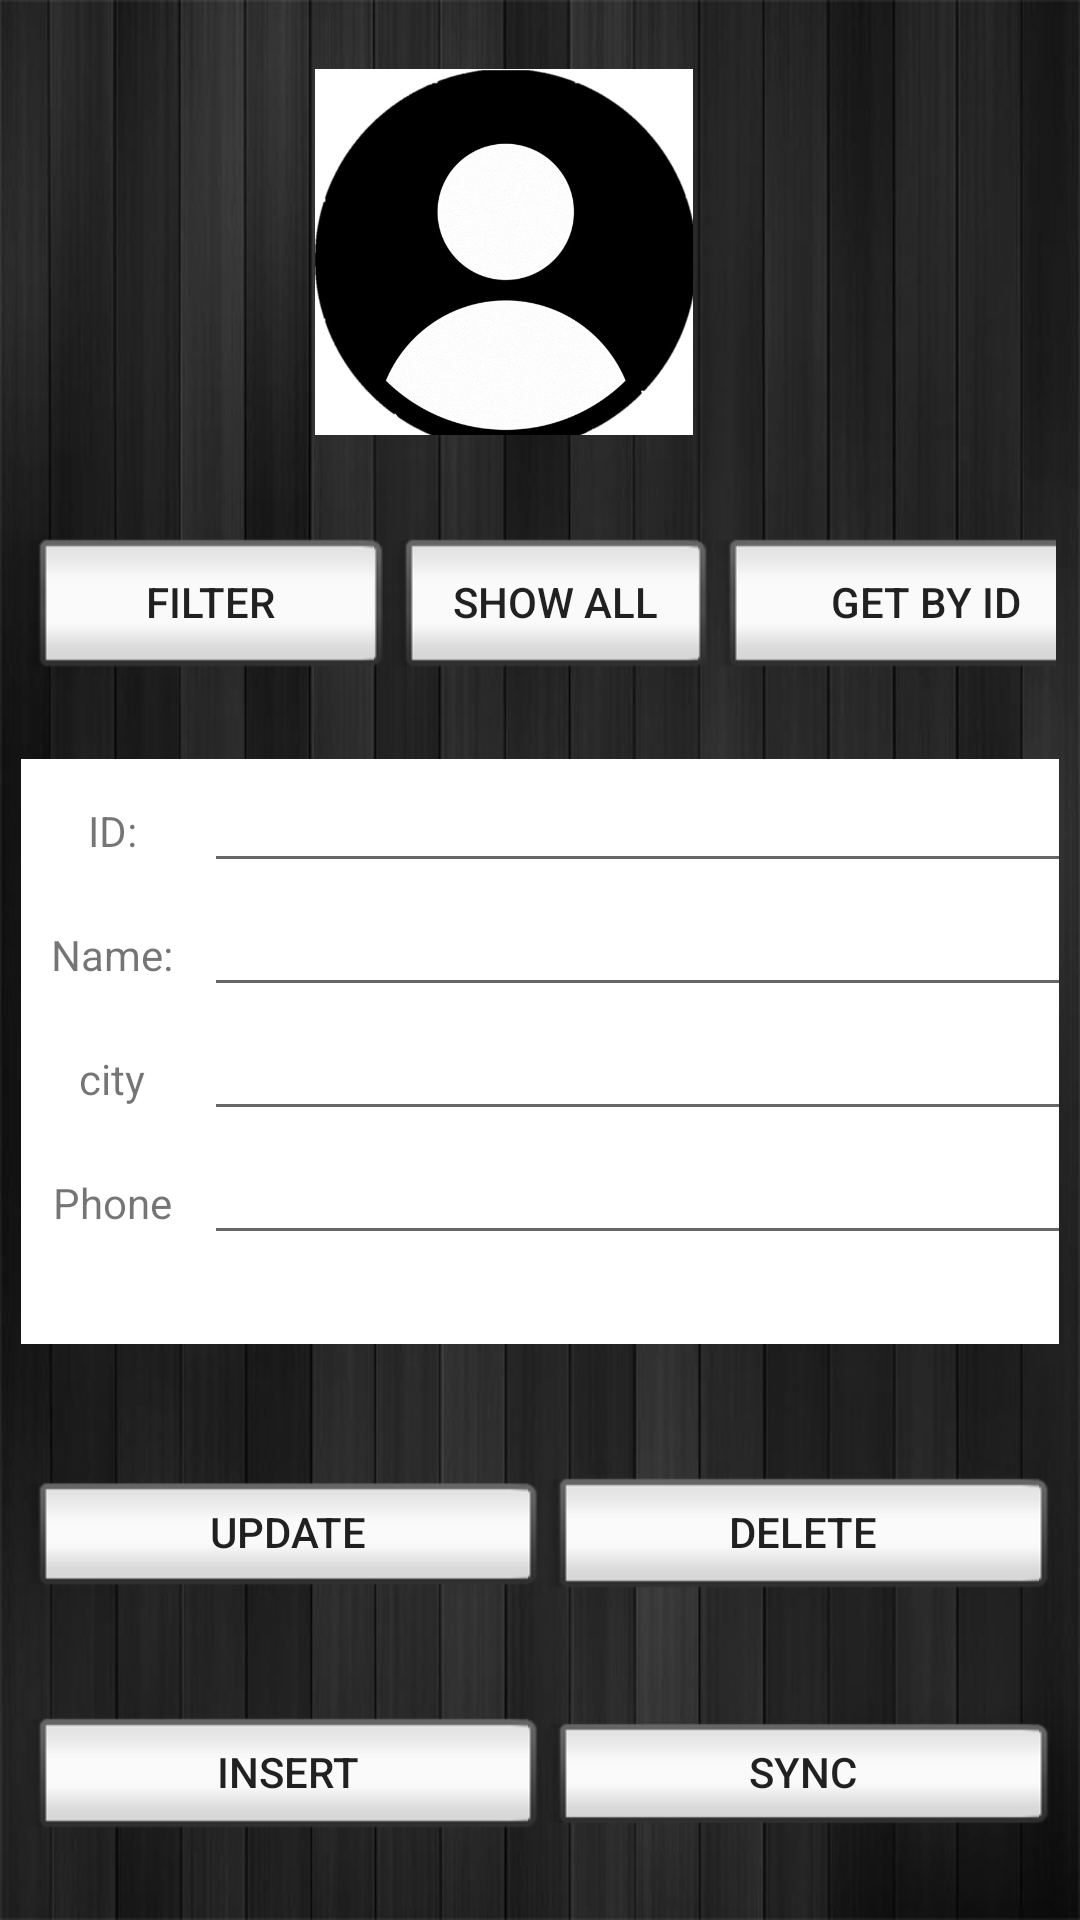

The Android layout XML behind this screen, and the referenced resources:
<!-- AndroidManifest.xml: application theme AppTheme -->
<!-- res/layout/activity_main.xml -->
<?xml version="1.0" encoding="utf-8"?>
<android.support.constraint.ConstraintLayout xmlns:android="http://schemas.android.com/apk/res/android"
    xmlns:app="http://schemas.android.com/apk/res-auto"
    xmlns:tools="http://schemas.android.com/tools"
    android:layout_width="match_parent"
    android:layout_height="match_parent"
    android:background="@drawable/background"
    tools:context="com.example.rias1.finalprojectandroid.MainActivity"
    tools:layout_editor_absoluteY="81dp">

    <TableLayout
        android:id="@+id/tableLayout"
        android:layout_width="0dp"
        android:layout_height="195dp"
        android:layout_marginStart="7dp"
        android:layout_marginEnd="7dp"
        android:layout_marginBottom="18dp"
        android:background="#FFFFFF"
        app:layout_constraintBottom_toTopOf="@+id/linearLayout"
        app:layout_constraintEnd_toEndOf="parent"
        app:layout_constraintStart_toStartOf="parent"
        app:layout_constraintTop_toBottomOf="@+id/linearLayout2">

        <TableRow
            android:layout_width="match_parent"
            android:layout_height="match_parent">

            <TextView
                android:id="@+id/textView2"
                android:layout_width="41dp"
                android:layout_height="31dp"
                android:text="ID:"
                android:textAlignment="center"
                tools:layout_editor_absoluteX="16dp"
                tools:layout_editor_absoluteY="372dp" />

            <EditText
                android:id="@+id/editID"
                android:layout_width="327dp"
                android:layout_height="wrap_content"
                android:ems="10"
                android:inputType="number"
                tools:layout_editor_absoluteX="153dp"
                tools:layout_editor_absoluteY="357dp" />

        </TableRow>

        <TableRow
            android:layout_width="match_parent"
            android:layout_height="match_parent">

            <TextView
                android:id="@+id/textView3"
                android:layout_width="match_parent"
                android:layout_height="30dp"
                android:text="Name:"
                android:textAlignment="center"
                tools:layout_editor_absoluteX="27dp"
                tools:layout_editor_absoluteY="342dp" />

            <EditText
                android:id="@+id/editName"
                android:layout_width="match_parent"
                android:layout_height="wrap_content"
                android:ems="10"
                android:inputType="textPersonName"
                tools:layout_editor_absoluteX="27dp"
                tools:layout_editor_absoluteY="326dp" />
        </TableRow>

        <TableRow
            android:layout_width="match_parent"
            android:layout_height="match_parent">

            <TextView
                android:id="@+id/textView4"
                android:layout_width="61dp"
                android:layout_height="30dp"
                android:text="city"
                android:textAlignment="center"
                tools:layout_editor_absoluteX="27dp"
                tools:layout_editor_absoluteY="403dp" />

            <AutoCompleteTextView
                android:id="@+id/autoComTextCity"
                style="@android:style/Widget.AutoCompleteTextView"
                android:layout_width="match_parent"
                android:layout_height="wrap_content"
                android:completionHint="City"
                tools:layout_editor_absoluteX="28dp"
                tools:layout_editor_absoluteY="426dp" />
        </TableRow>

        <TableRow
            android:layout_width="match_parent"
            android:layout_height="match_parent">

            <TextView
                android:id="@+id/textView"
                android:layout_width="match_parent"
                android:layout_height="30dp"
                android:text="Phone"
                android:textAlignment="center"
                tools:layout_editor_absoluteX="27dp"
                tools:layout_editor_absoluteY="465dp" />

            <EditText
                android:id="@+id/editPhone"
                android:layout_width="match_parent"
                android:layout_height="wrap_content"
                android:ems="10"
                android:inputType="phone"
                tools:layout_editor_absoluteX="39dp"
                tools:layout_editor_absoluteY="459dp" />
        </TableRow>
    </TableLayout>

    <LinearLayout
        android:id="@+id/linearLayout2"
        android:layout_width="0dp"
        android:layout_height="54dp"
        android:layout_marginStart="8dp"
        android:layout_marginEnd="8dp"
        android:orientation="horizontal"
        app:layout_constraintBottom_toTopOf="@+id/tableLayout"
        app:layout_constraintEnd_toEndOf="parent"
        app:layout_constraintStart_toStartOf="parent"
        app:layout_constraintTop_toBottomOf="@+id/imageView2">

        <Button
            android:id="@+id/btnSearch"
            style="@android:style/Widget.Material.Light.Button.Inset"
            android:layout_width="441dp"
            android:layout_height="54dp"
            android:layout_weight="1"
            android:keyboardNavigationCluster="false"
            android:onClick="sershBtn"
            android:text="filter" />

        <Space
            android:layout_width="294dp"
            android:layout_height="47dp"
            android:layout_weight="1" />

        <Button
            android:id="@+id/btnShowAll"
            style="@android:style/Widget.Material.Light.Button.Inset"
            android:layout_width="427dp"
            android:layout_height="54dp"
            android:layout_weight="1"
            android:onClick="ShowAll"
            android:text="Show all" />

        <Button
            android:id="@+id/btnGetByID"
            style="@android:style/Widget.Material.Light.Button.Inset"
            android:layout_width="458dp"
            android:layout_height="54dp"
            android:layout_weight="1"
            android:onClick="getByIDBtn"
            android:text="Get By ID"
            tools:layout_editor_absoluteX="16dp"
            tools:layout_editor_absoluteY="276dp" />

    </LinearLayout>

    <LinearLayout
        android:id="@+id/linearLayout"
        android:layout_width="0dp"
        android:layout_height="50dp"
        android:layout_marginStart="8dp"
        android:layout_marginEnd="8dp"
        android:layout_marginBottom="7dp"
        android:orientation="horizontal"
        app:layout_constraintBottom_toTopOf="@+id/linearLayout3"
        app:layout_constraintEnd_toEndOf="parent"
        app:layout_constraintStart_toStartOf="parent"
        app:layout_constraintTop_toBottomOf="@+id/tableLayout">

        <Button
            android:id="@+id/btnUpdate"
            style="@android:style/Widget.Material.Light.Button.Inset"
            android:layout_width="115dp"
            android:layout_height="45dp"
            android:layout_weight="1"
            android:onClick="updateBtn"
            android:text="Update"
            tools:layout_editor_absoluteX="135dp"
            tools:layout_editor_absoluteY="276dp" />

        <Button
            android:id="@+id/btnDelete"
            style="@android:style/Widget.Material.Light.Button.Inset"
            android:layout_width="112dp"
            android:layout_height="wrap_content"
            android:layout_weight="1"
            android:onClick="deleteBtn"
            android:text="Delete"
            tools:layout_editor_absoluteX="247dp"
            tools:layout_editor_absoluteY="276dp" />
    </LinearLayout>

    <LinearLayout
        android:id="@+id/linearLayout3"
        android:layout_width="0dp"
        android:layout_height="44dp"
        android:layout_marginStart="8dp"
        android:layout_marginEnd="8dp"
        android:layout_marginBottom="4dp"
        android:orientation="horizontal"
        app:layout_constraintBottom_toBottomOf="parent"
        app:layout_constraintEnd_toEndOf="parent"
        app:layout_constraintStart_toStartOf="parent"
        app:layout_constraintTop_toBottomOf="@+id/linearLayout">

        <Button
            android:id="@+id/btnInsert"
            style="@android:style/Widget.Material.Light.Button.Inset"
            android:layout_width="146dp"
            android:layout_height="48dp"
            android:layout_weight="1"
            android:onClick="Insert"
            android:text="Insert"
            tools:layout_editor_absoluteX="231dp"
            tools:layout_editor_absoluteY="402dp" />

        <Button
            android:id="@+id/btnSyn"
            style="@android:style/Widget.Material.Light.Button.Inset"
            android:layout_width="143dp"
            android:layout_height="wrap_content"
            android:layout_weight="1"
            android:onClick="syncBtn"
            android:text="Sync"
            tools:layout_editor_absoluteX="0dp"
            tools:layout_editor_absoluteY="402dp" />
    </LinearLayout>

    <ImageView
        android:id="@+id/imageView2"
        android:layout_width="162dp"
        android:layout_height="122dp"
        android:layout_marginStart="99dp"
        android:layout_marginEnd="115dp"
        android:layout_marginBottom="8dp"
        app:layout_constraintBottom_toTopOf="@+id/linearLayout2"
        app:layout_constraintEnd_toEndOf="@+id/linearLayout2"
        app:layout_constraintStart_toStartOf="parent"
        app:layout_constraintTop_toTopOf="parent"
        app:srcCompat="@drawable/a3" />

</android.support.constraint.ConstraintLayout>
<!-- resources referenced by this layout -->
<resources>
  <!-- drawable a3: png bitmap (drawable, 66898 bytes) -->
  <!-- drawable background: png bitmap (drawable, 42288 bytes) -->
  <style name="AppTheme" parent="Theme.AppCompat.Light.DarkActionBar">
          
          <item name="colorPrimary">@color/colorPrimary</item>
          <item name="colorPrimaryDark">@color/colorPrimaryDark</item>
          <item name="colorAccent">@color/colorAccent</item>
      </style>
  <!-- not gathered from this repository: default colours our renderer supplied (Android Studio template values) -->
  <color name="colorPrimary">#FF6200EE</color>
  <color name="colorPrimaryDark">#FF3700B3</color>
  <color name="colorAccent">#FF03DAC5</color>
</resources>
